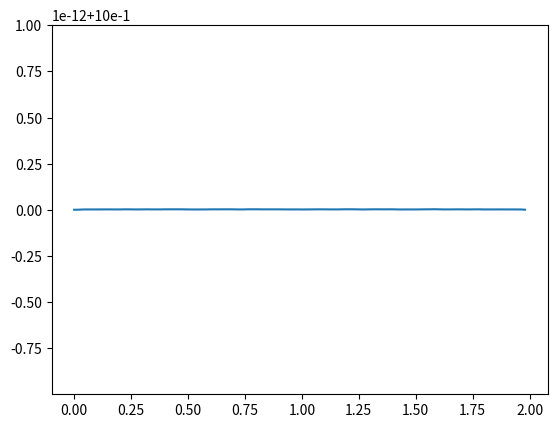
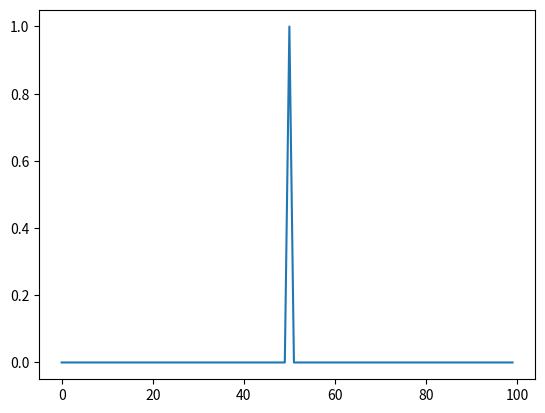

Reproduce these figures in Python, in order.
import numpy as np 
import matplotlib.pyplot as plt

def sinc():

	fc = 2000
	b = 0.08 #originally 0.08
	N = int(np.ceil((4 / b)))
	N = 100
	n = np.arange(N)
	if not N % 2: N += 1
	sinc_func = np.sinc(2 * fc * (n - (N - 1) / 2.))
	window = 0.42 - 0.5 * np.cos(2 * np.pi * n / (N - 1)) + 0.08 * np.cos(4 * np.pi * n / (N - 1))
	sinc_func = sinc_func * window
	sinc_func = sinc_func / np.sum(sinc_func)
	return sinc_func
	
def sinc2():
	fc = 0.1
	b = 0.08
	N = int(np.ceil((4 / b)))
	n = np.arange(N)
	if not N % 2: N += 1
	sinc_func = np.sinc(2 * fc * (n - (N - 1) / 2.))
	return sinc_func


if __name__ == "__main__":
	b = 0.08
	N = int(np.ceil((4 / b)))
	N = 100
	plt.plot(np.arange(N)*b/4, np.abs(np.fft.fft(sinc())))
	#plt.plot(sinc2())
	plt.figure()
	plt.plot(sinc())
	plt.show()
